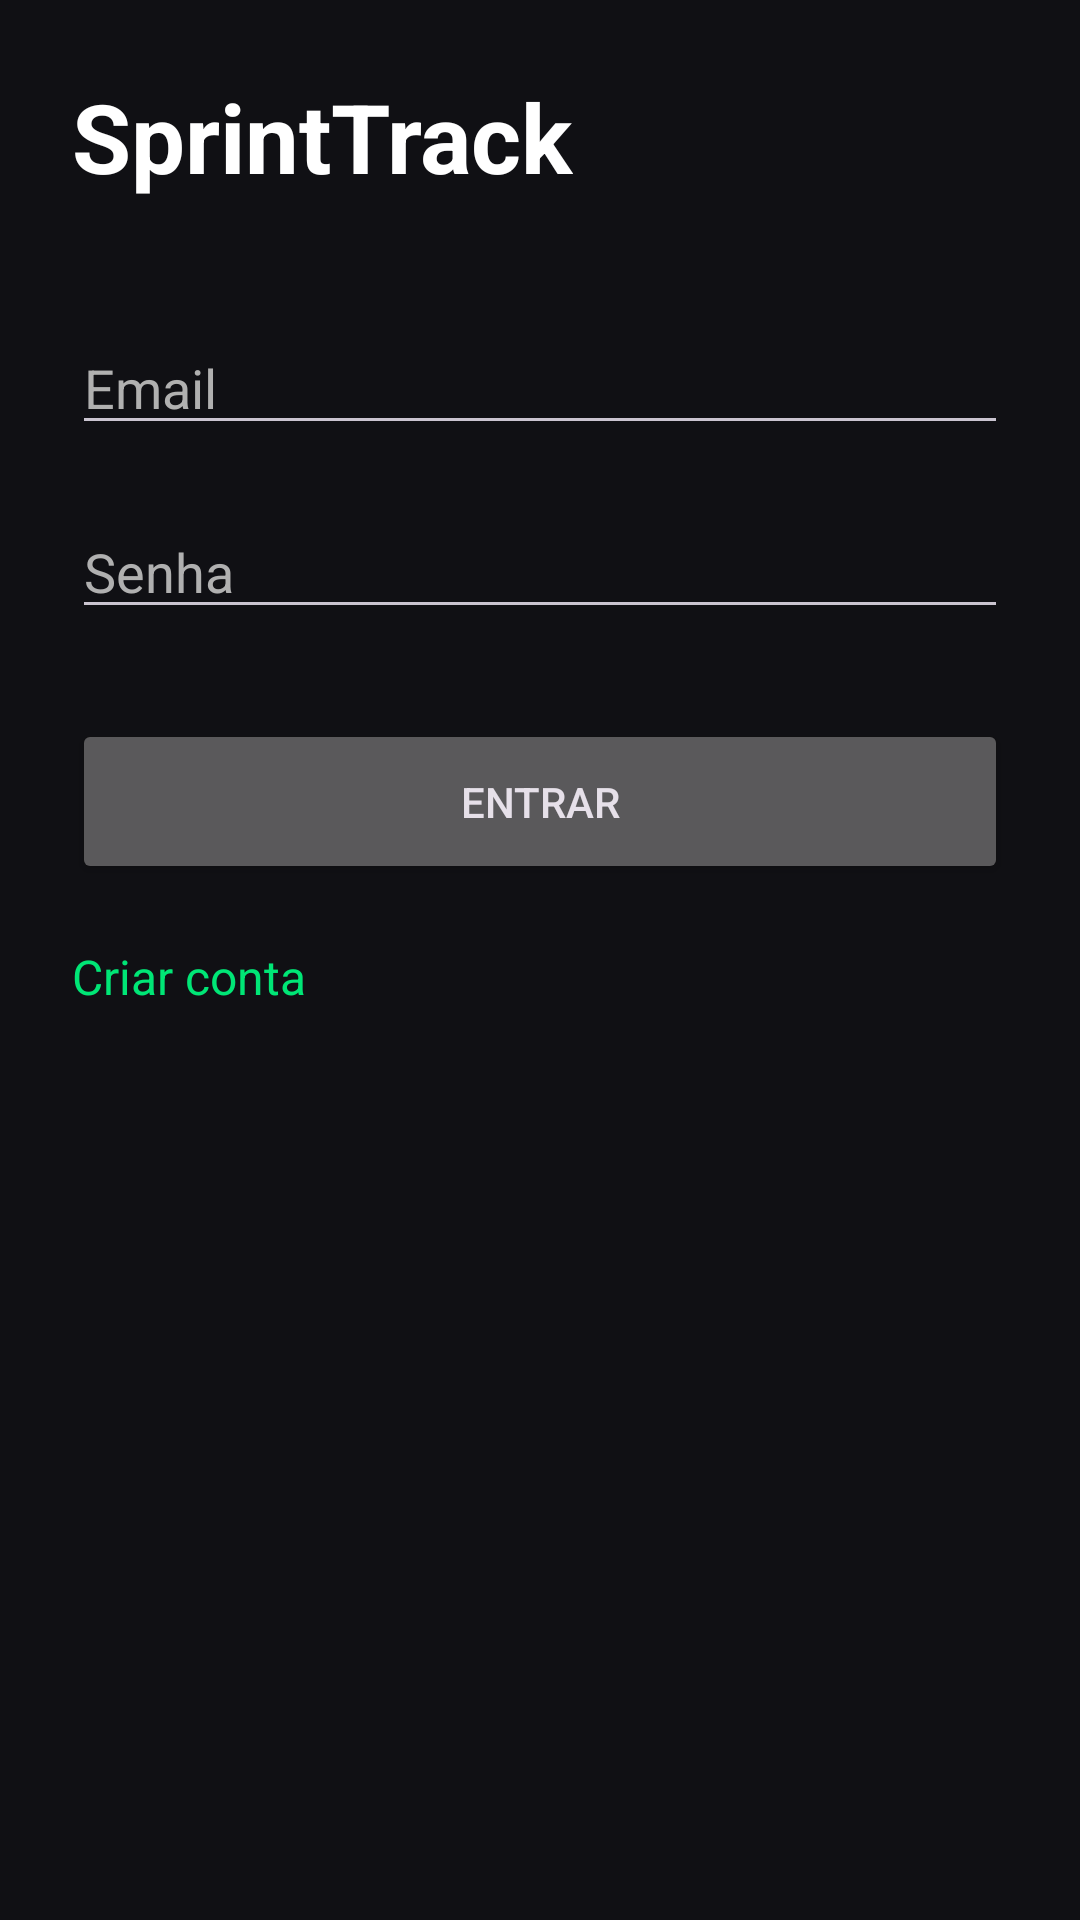

The Android layout XML behind this screen, and the referenced resources:
<!-- AndroidManifest.xml: application theme Theme.SprintTrack -->
<!-- res/layout/activity_login.xml -->
<?xml version="1.0" encoding="utf-8"?>
<LinearLayout
    xmlns:android="http://schemas.android.com/apk/res/android"
    android:layout_width="match_parent"
    android:layout_height="match_parent"
    android:background="@color/background"
    android:orientation="vertical"
    android:padding="24dp">

    <TextView
        android:layout_width="wrap_content"
        android:layout_height="wrap_content"
        android:text="SprintTrack"
        android:textSize="32sp"
        android:textStyle="bold"
        android:textColor="@color/white"/>

    <EditText
        android:id="@+id/edtEmail"
        android:layout_width="match_parent"
        android:layout_height="wrap_content"
        android:layout_marginTop="40dp"
        android:hint="Email"
        android:textColor="@color/white"
        android:textColorHint="@color/gray_text"/>

    <EditText
        android:id="@+id/edtSenha"
        android:layout_width="match_parent"
        android:layout_height="wrap_content"
        android:layout_marginTop="20dp"
        android:hint="Senha"
        android:inputType="textPassword"
        android:textColor="@color/white"
        android:textColorHint="@color/gray_text"/>

    <Button
        android:id="@+id/btnLogin"
        android:layout_width="match_parent"
        android:layout_height="55dp"
        android:layout_marginTop="30dp"
        android:text="Entrar"/>

    <TextView
        android:id="@+id/txtCriarConta"
        android:layout_width="wrap_content"
        android:layout_height="wrap_content"
        android:layout_marginTop="20dp"
        android:text="Criar conta"
        android:textColor="@color/green"
        android:textSize="16sp" />

</LinearLayout>
<!-- resources referenced by this layout -->
<resources>
  <color name="background">#101014</color>
  <color name="gray_text">#B0B0B0</color>
  <color name="green">#00E676</color>
  <color name="white">#FFFFFFFF</color>
  <style name="Theme.SprintTrack" parent="Theme.Material3.Dark.NoActionBar">
  
          <item name="colorPrimary">@color/green</item>
  
          <item name="android:statusBarColor">
              @color/background
          </item>
  
          <item name="android:navigationBarColor">
              @color/background
          </item>
  
      </style>
</resources>
